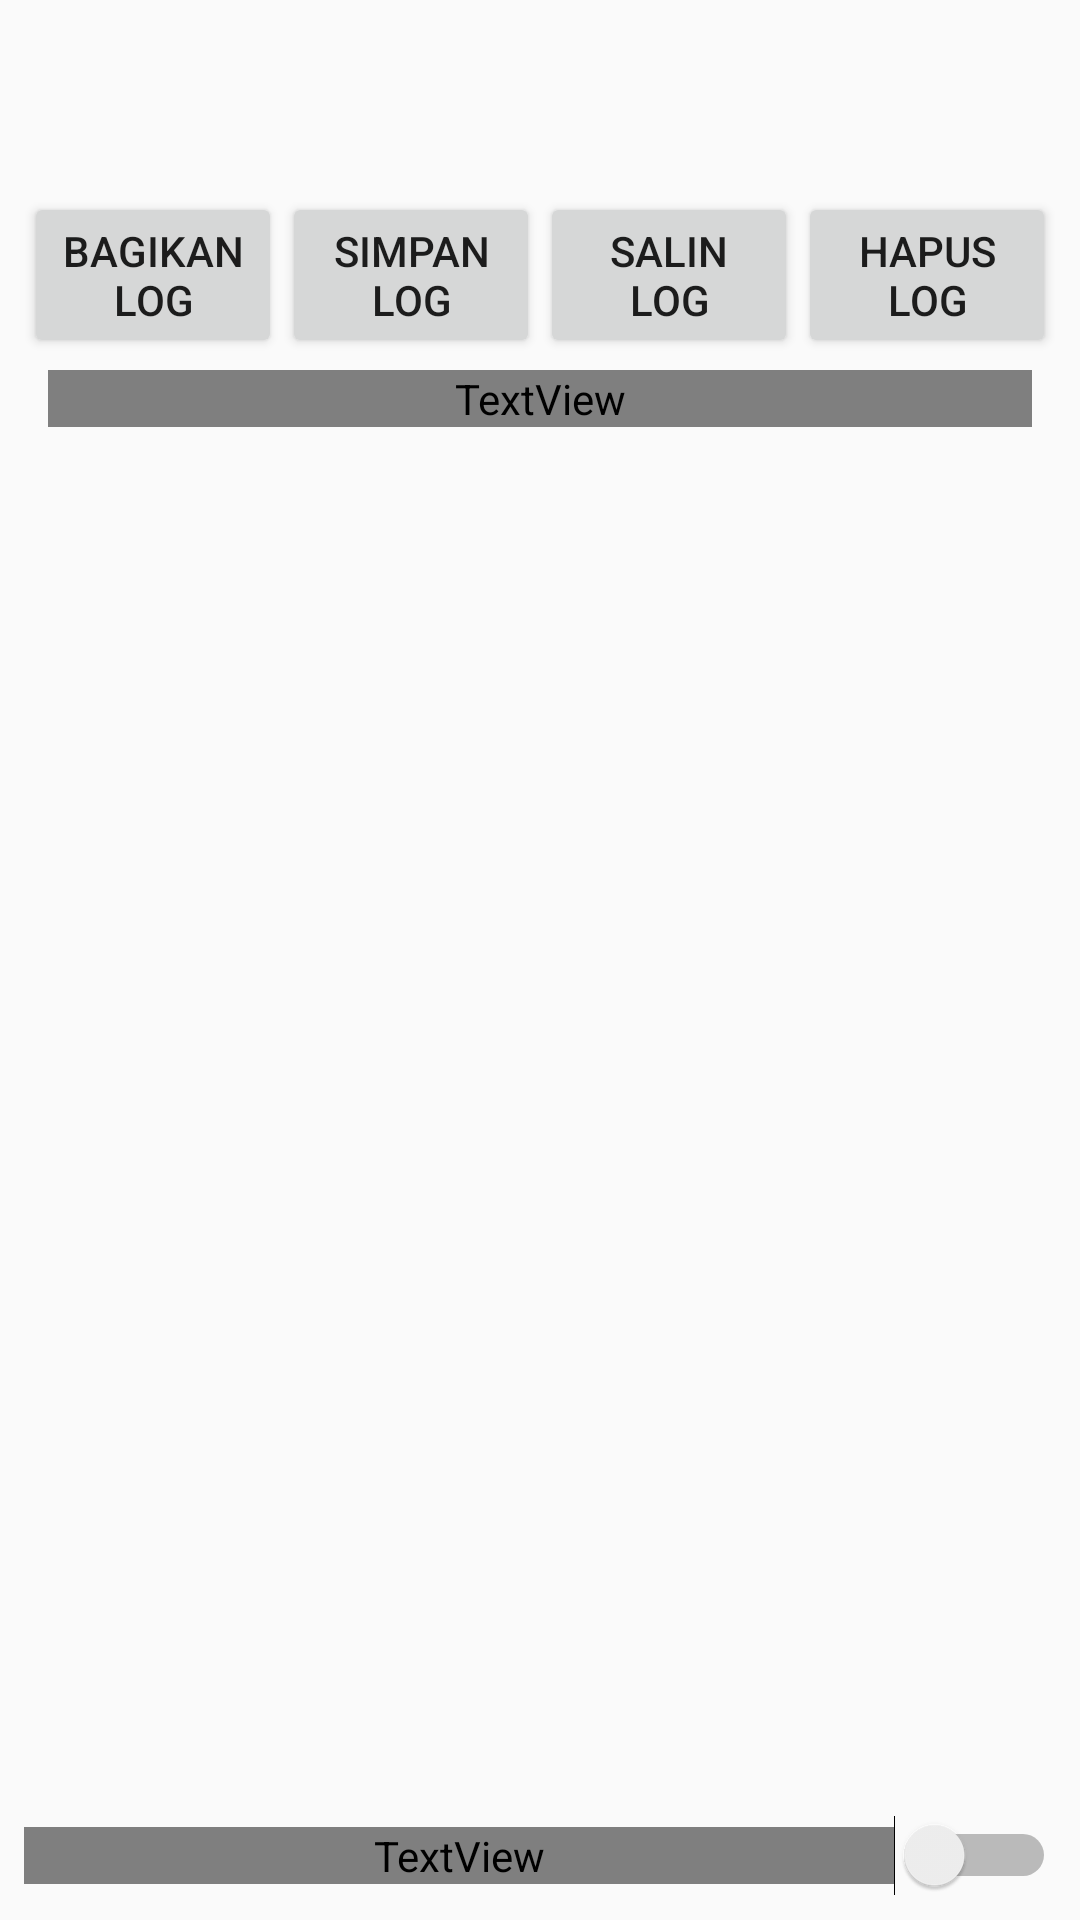

Here is an Android app screen rendered from its layout file. Give the layout XML and the strings, colors and styles it references.
<!-- AndroidManifest.xml: application theme AppTheme -->
<!-- res/layout/activity_console.xml -->
<?xml version="1.0" encoding="utf-8"?>
<androidx.constraintlayout.widget.ConstraintLayout xmlns:android="http://schemas.android.com/apk/res/android"
    xmlns:app="http://schemas.android.com/apk/res-auto"
    android:id="@+id/console_root"
    android:background="?attr/bgColor"
    android:layout_width="match_parent"
    android:layout_height="match_parent">

    <androidx.appcompat.widget.Toolbar
        android:id="@+id/toolbar_console"
        android:background="?attr/bgColor"
        android:layout_width="match_parent"
        android:layout_height="wrap_content"
        app:layout_constraintEnd_toEndOf="parent"
        app:layout_constraintStart_toStartOf="parent"
        app:layout_constraintTop_toTopOf="parent"
        app:titleTextColor="?attr/textColor" />

    <LinearLayout
        android:id="@+id/console_actions"
        android:orientation="horizontal"
        android:layout_width="match_parent"
        android:layout_height="wrap_content"
        android:layout_margin="8dp"
        app:layout_constraintEnd_toEndOf="parent"
        app:layout_constraintStart_toStartOf="parent"
        app:layout_constraintTop_toBottomOf="@+id/toolbar_console">

        <Button
            android:id="@+id/console_share_button"
            android:layout_width="0dp"
            android:layout_height="wrap_content"
            android:layout_weight="1"
            android:text="@string/bagikan_log" />

        <Button
            android:id="@+id/console_save_button"
            android:layout_width="0dp"
            android:layout_height="wrap_content"
            android:layout_weight="1"
            android:text="@string/simpan_log" />

        <Button
            android:id="@+id/console_copy_button"
            android:layout_width="0dp"
            android:layout_height="wrap_content"
            android:layout_weight="1"
            android:text="@string/salin_log" />

        <Button
            android:id="@+id/console_clear_button"
            android:layout_width="0dp"
            android:layout_height="wrap_content"
            android:layout_weight="1"
            android:text="@string/hapus_log" />
    </LinearLayout>

    
    <TextView
        android:id="@+id/console_installation_id"
        android:layout_width="match_parent"
        android:layout_height="wrap_content"
        android:layout_marginStart="16dp"
        android:layout_marginEnd="16dp"
        android:layout_marginTop="4dp"
        android:text="@string/id_instalasi_kosong"
        android:textColor="?attr/metaTextColor"
        app:layout_constraintEnd_toEndOf="parent"
        app:layout_constraintStart_toStartOf="parent"
        app:layout_constraintTop_toBottomOf="@+id/console_actions" />

    <TextView
        android:id="@+id/console_empty"
        android:layout_width="match_parent"
        android:layout_height="wrap_content"
        android:layout_margin="16dp"
        android:gravity="center"
        android:text="@string/konsol_kosong"
        android:textColor="?attr/metaTextColor"
        android:visibility="gone"
        app:layout_constraintEnd_toEndOf="parent"
        app:layout_constraintStart_toStartOf="parent"
        app:layout_constraintTop_toBottomOf="@+id/console_installation_id" />

    <androidx.recyclerview.widget.RecyclerView
        android:id="@+id/console_list"
        android:layout_width="match_parent"
        android:layout_height="0dp"
        android:layout_marginStart="8dp"
        android:layout_marginEnd="8dp"
        app:layout_constraintBottom_toTopOf="@+id/auto_scroll_row"
        app:layout_constraintEnd_toEndOf="parent"
        app:layout_constraintStart_toStartOf="parent"
        app:layout_constraintTop_toBottomOf="@+id/console_installation_id" />

    <LinearLayout
        android:id="@+id/auto_scroll_row"
        android:orientation="horizontal"
        android:gravity="center_vertical"
        android:layout_width="match_parent"
        android:layout_height="wrap_content"
        android:padding="8dp"
        app:layout_constraintBottom_toBottomOf="parent"
        app:layout_constraintEnd_toEndOf="parent"
        app:layout_constraintStart_toStartOf="parent">

        <TextView
            android:layout_width="0dp"
            android:layout_height="wrap_content"
            android:layout_weight="1"
            android:text="@string/ikuti_baris_baru"
            android:textColor="?attr/textColor" />

        <Switch
            android:id="@+id/console_follow_switch"
            android:layout_width="wrap_content"
            android:layout_height="wrap_content" />
    </LinearLayout>
</androidx.constraintlayout.widget.ConstraintLayout>
<!-- resources referenced by this layout -->
<resources>
  <string name="bagikan_log">Bagikan Log</string>
  <string name="hapus_log">Hapus Log</string>
  <string name="id_instalasi_kosong">ID Instalasi: belum tersedia (offline)</string>
  <string name="ikuti_baris_baru">Ikuti baris baru</string>
  <string name="konsol_kosong">Belum ada catatan</string>
  <string name="salin_log">Salin Log</string>
  <string name="simpan_log">Simpan Log</string>
  <style name="AppTheme" parent="Theme.AppCompat.Light.DarkActionBar">
          <item name="colorPrimary">@color/colorPrimary</item>
          <item name="colorPrimaryDark">@color/colorPrimaryDark</item>
          <item name="colorAccent">@color/colorAccent</item>
          <item name="colorControlNormal">@color/black</item>
          <item name="android:windowDrawsSystemBarBackgrounds">true</item>
          
          <item name="appBarOverlay">@style/AppTheme.AppBarOverlay</item>
      </style>
  <color name="colorPrimary">#ffffff</color>
  <color name="colorPrimaryDark">#2b2a2a</color>
  <color name="colorAccent">#549bff</color>
  <color name="black">#000000</color>
  <style name="AppTheme.AppBarOverlay" parent="ThemeOverlay.AppCompat.Light" />
</resources>
